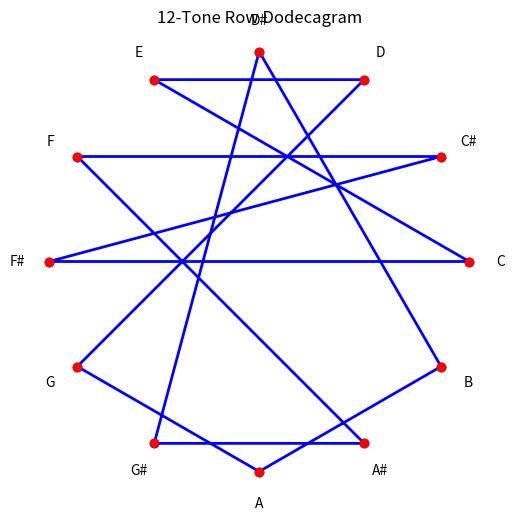

Recreate this plot in Python.
import matplotlib.pyplot as plt
import numpy as np

NOTE_NAMES = ['C', 'C#', 'D', 'D#', 'E', 'F',
              'F#', 'G', 'G#', 'A', 'A#', 'B']

def plot_dodecagram(pitch_classes, title="Dodecagram", connect=True):
    """
    pitch_classes: List of pitch class integers (0-11)
    """
    theta = np.linspace(0, 2 * np.pi, 12, endpoint=False)
    x = np.cos(theta)
    y = np.sin(theta)

    fig, ax = plt.subplots(figsize=(6, 6))
    ax.set_aspect('equal')
    ax.axis('off')

    # Draw the circle and place labels
    for i in range(12):
        ax.plot(x[i], y[i], 'o', color='black')
        ax.text(1.15 * x[i], 1.15 * y[i], NOTE_NAMES[i],
                ha='center', va='center', fontsize=10)

    # Connect pitch classes
    points_x = [x[i] for i in pitch_classes]
    points_y = [y[i] for i in pitch_classes]

    if connect:
        ax.plot(points_x + [points_x[0]], points_y + [points_y[0]],
                color='blue', linewidth=2, linestyle='-')
        ax.scatter(points_x, points_y, color='red', zorder=5)

    ax.set_title(title)
    plt.show()

# ---------------- Example ----------------

if __name__ == "__main__":
    # Twelve-tone row (random or custom)
    tone_row = [0, 4, 2, 7, 9, 11, 3, 8, 10, 5, 1, 6]
    plot_dodecagram(tone_row, title="12-Tone Row Dodecagram")
